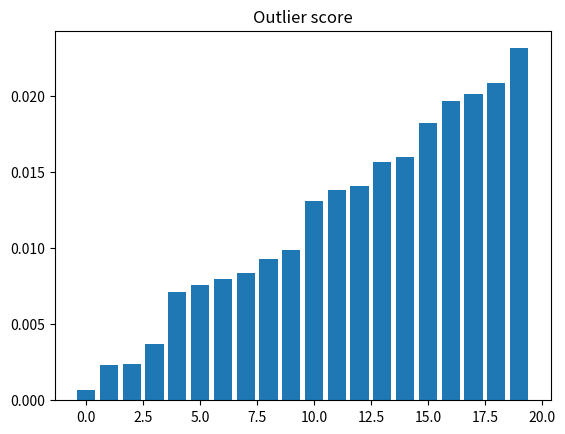

Recreate this plot in Python.
# exercise 11.3.1
import numpy as np
import matplotlib.pyplot as plt
from scipy.stats.kde import gaussian_kde

# Draw samples from mixture of gaussians (as in exercise 11.1.1), add outlier
N = 1000
M = 1
x = np.linspace(-10, 10, 50)
X = np.empty((N, M))
m = np.array([1, 3, 6])
s = np.array([1, 0.5, 2])
c_sizes = np.random.multinomial(N, [1.0 / 3, 1.0 / 3, 1.0 / 3])
for c_id, c_size in enumerate(c_sizes):
    X[
        c_sizes.cumsum()[c_id] - c_sizes[c_id] : c_sizes.cumsum()[c_id], :
    ] = np.random.normal(m[c_id], np.sqrt(s[c_id]), (c_size, M))
X[-1, 0] = -10  # added outlier


# Compute kernel density estimate
kde = gaussian_kde(X.ravel())

scores = kde.evaluate(X.ravel())
idx = scores.argsort()
scores.sort()

print("The index of the lowest density object: {0}".format(idx[0]))

# Plot kernel density estimate
plt.figure()
plt.bar(range(20), scores[:20])
plt.title("Outlier score")
plt.show()

print("Ran Exercise 11.3.1")
